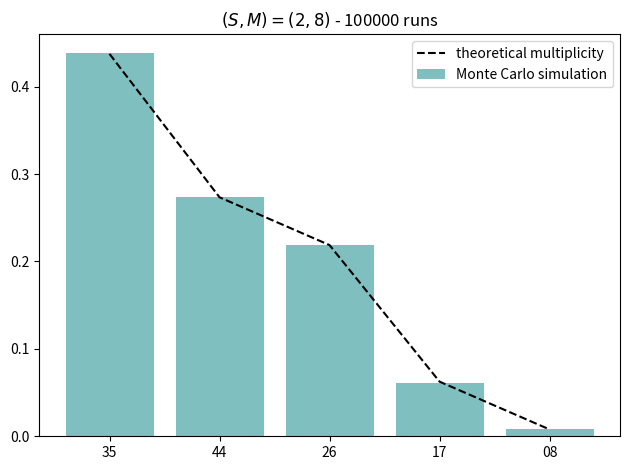

Recreate this plot in Python.
import numpy as np
import matplotlib.pyplot as plt
import sys

def initiate_values():
    if len(sys.argv) != 4:
        S, M, n = 2, 8, 100000
    else:
        S = int(sys.argv[1])
        M = int(sys.argv[2])
        n = int(sys.argv[3])
    
    return S, M, n

S, M, n = initiate_values()

dic = {}

for i in range(n):

    arr = np.zeros((S,M))
    for meaning in range(M):
        signal = np.random.randint(S) # one signal per meaning
        arr[signal, meaning] = 1

    # indices = np.random.choice(S*M - 1, size=M, replace=False)
    # arr[indices] = 1
    # arr = arr.reshape((S,M))

    sm_distr = arr.sum(axis=1).astype(int)
    sm_distr = np.sort(sm_distr)
    string = ''.join(str(x) for x in sm_distr)

    if string in dic:
        dic[string] += 1
    else:
        dic[string] = 1

def factorial(n):
    return 1 if (n==1 or n==0) else n * factorial(n - 1)

def multiplicity(key_str):

    k_list = [int(x) for x in key_str]
    S = len(k_list)
    M = sum(k_list)
    k_set = list(set(k_list))
    denom1 = 1
    for k in k_list: denom1 *= factorial(k)
    denom2 = 1
    for k_ in k_set:
        n_k = k_list.count(k_)
        denom2 *= factorial(n_k) # if any blocks of same length, take factorial

        # i don't really understand why this step is required (taking it out produces worse results)

    # total number of possible arrangements S**M (S choices for the M meanings)

    return S**(-M) * factorial(M) / denom1 * factorial(S) / denom2

def get_multiplicities(keys_list):

    multiplicities = []
    for key in keys_list:
        multiplicities.append(multiplicity(key))
    
    return np.array(multiplicities)


fig, ax = plt.subplots(tight_layout=True)
x, y = np.array(list(dic.keys())), np.array(list(dic.values()))
y = y / y.sum() # normalised
inds = np.argsort(-y)

mult = get_multiplicities(list(dic.keys()))

ax.bar(x[inds], y[inds], color='teal', alpha=0.5, label='Monte Carlo simulation') #100/n np.array()
# ax.plot(x[inds], y[inds], 'k--')
ax.plot(x[inds], mult[inds], 'k--',label='theoretical multiplicity')
ax.set_title(f'$(S, M) = ({S}, {M})$ - {n} runs')
ax.legend()
plt.show()

        

    
